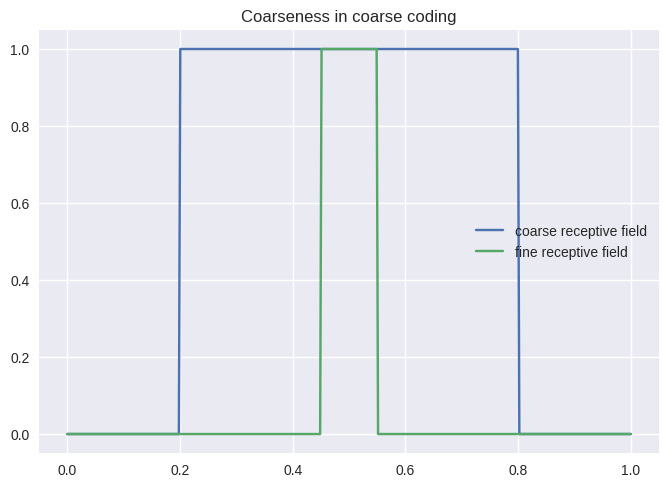

Python code for this plot:
import numpy as np
import matplotlib.pyplot as plt
plt.style.use('seaborn-v0_8')

x = np.linspace(0, 1, 400)
coarse = ((x > 0.2) & (x < 0.8)).astype(float)
fine = ((x > 0.45) & (x < 0.55)).astype(float)
plt.plot(x, coarse, label='coarse receptive field')
plt.plot(x, fine, label='fine receptive field')
plt.legend()
plt.title('Coarseness in coarse coding')
plt.show()
